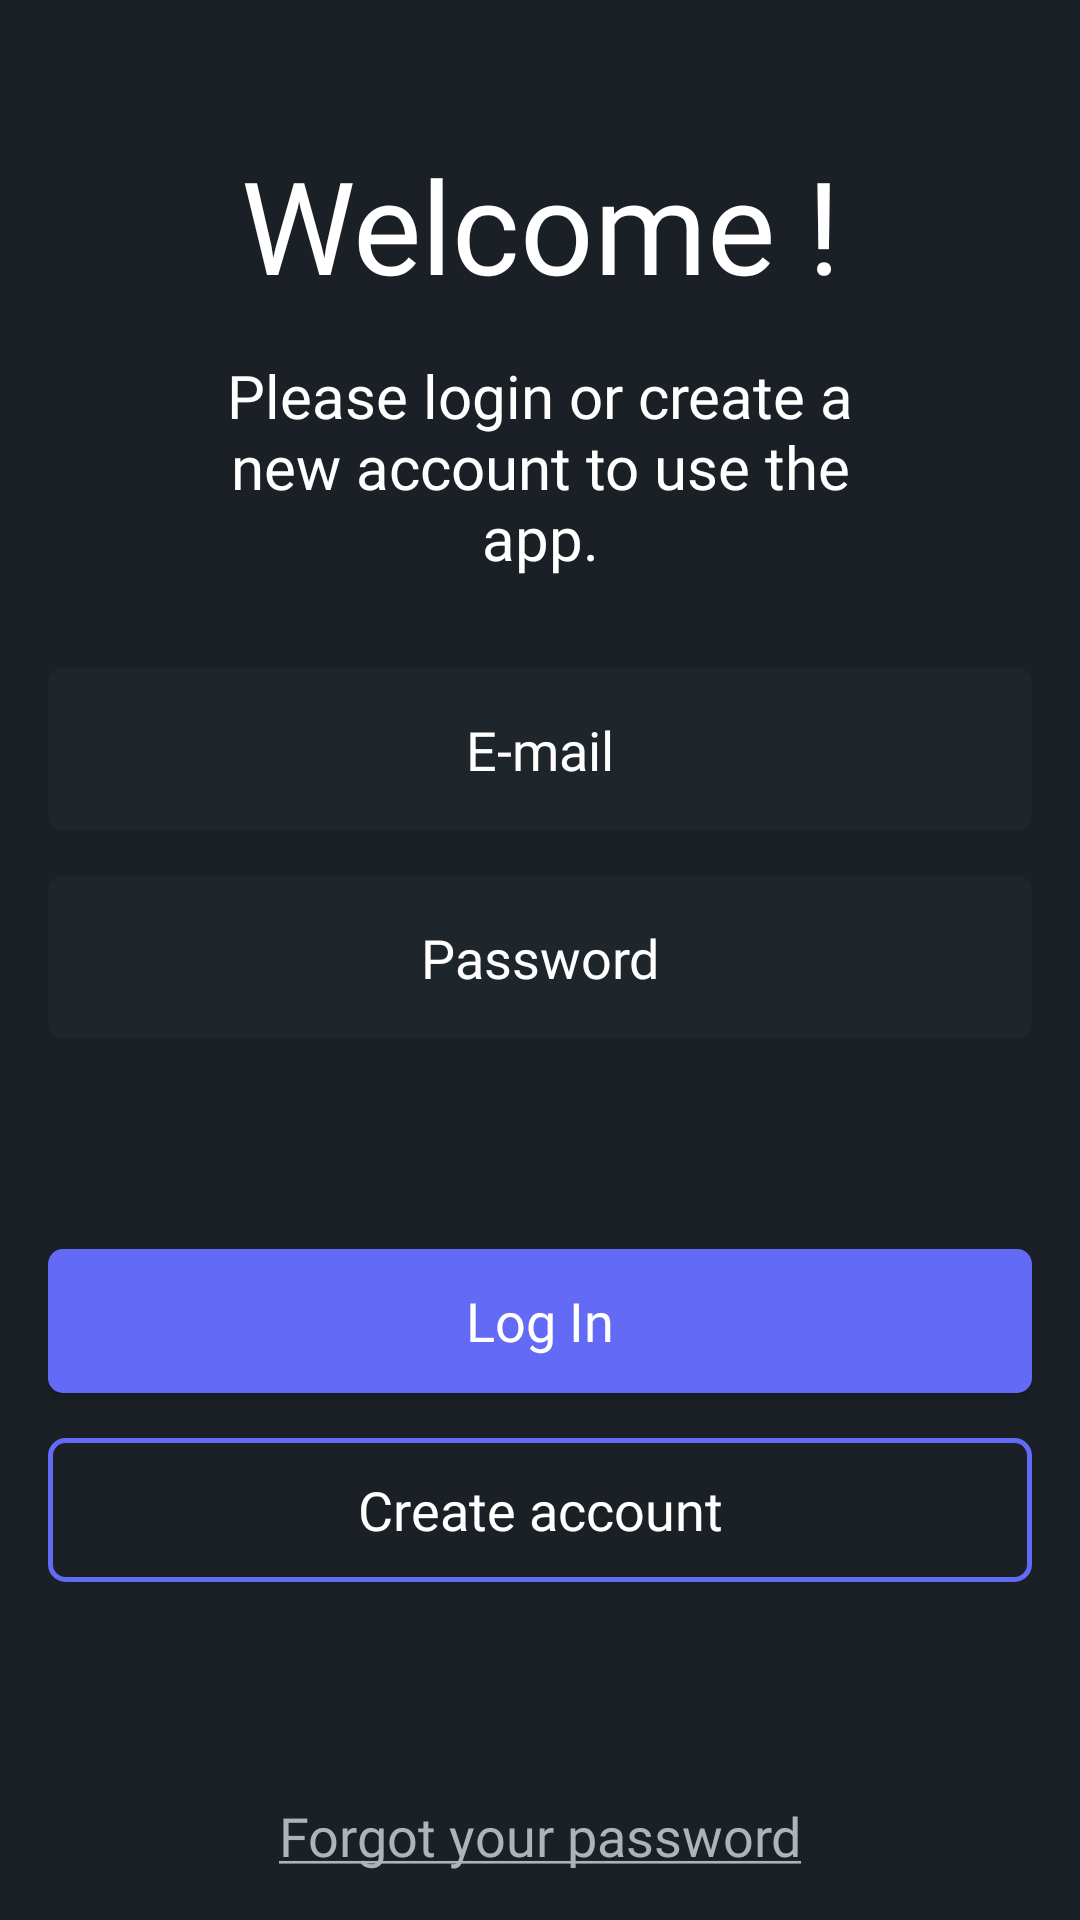

Here is an Android app screen rendered from its layout file. Give the layout XML and the strings, colors and styles it references.
<!-- AndroidManifest.xml: application theme Theme.Steamdroid -->
<!-- res/layout/sign_in.xml -->
<?xml version="1.0" encoding="utf-8"?>
<LinearLayout xmlns:android="http://schemas.android.com/apk/res/android"
    android:layout_width="match_parent"
    android:layout_height="match_parent"
    xmlns:app="http://schemas.android.com/apk/res-auto"
    android:background="@color/background"
    android:orientation="vertical"
    android:padding="16dp">

    <LinearLayout
        android:layout_width="250dp"
        android:layout_height="wrap_content"
        android:layout_gravity="center"
        android:orientation="vertical">

        <TextView
            android:layout_width="match_parent"
            android:layout_height="wrap_content"
            android:layout_marginTop="30dp"
            android:fontFamily="@font/google_sans_bold"
            android:gravity="center"
            android:text="@string/welcome_string"
            android:textColor="@color/white"
            android:textSize="43sp" />

        <TextView
            android:layout_width="wrap_content"
            android:layout_height="wrap_content"
            android:layout_marginTop="15dp"
            android:fontFamily="@font/proxima_nova_font"
            android:gravity="center"
            android:text="@string/sign_in_string"
            android:textColor="@color/white"
            android:textSize="20sp" />

    </LinearLayout>

    <com.google.android.material.textfield.TextInputEditText
        android:id="@+id/email_input"
        android:layout_width="match_parent"
        android:layout_height="wrap_content"
        android:layout_marginTop="30dp"
        android:background="@drawable/input_border_rounded"
        android:fontFamily="@font/proxima_nova_font"
        android:gravity="center"
        android:hint="@string/email_label"
        android:inputType="textEmailAddress"
        android:padding="15dp"
        android:textColor="@color/placeholder"
        android:textColorHint="@color/white"
        />

    <com.google.android.material.textfield.TextInputEditText
        android:id="@+id/password_input"
        android:layout_width="match_parent"
        android:layout_height="wrap_content"
        android:layout_marginTop="15dp"
        android:background="@drawable/input_border_rounded"
        android:fontFamily="@font/proxima_nova_font"
        android:gravity="center"
        android:hint="@string/password_label"
        android:inputType="textPassword"
        android:padding="15dp"
        android:textColor="@color/placeholder"
        android:textColorHint="@color/white" />

    <Button
        android:id="@+id/login_button"
        android:layout_width="match_parent"
        android:layout_height="wrap_content"
        android:text="@string/login_button_label"
        android:background="@drawable/button_border_rounded"
        android:textColor="@color/white"
        android:fontFamily="@font/proxima_nova_font"
        android:textSize="18sp"
        android:textAllCaps="false"
        android:layout_marginTop="70dp"/>

    <Button
        android:id="@+id/create_account_redirect"
        android:layout_width="match_parent"
        android:layout_height="wrap_content"
        android:text="@string/create_account_redirect"
        android:background="@drawable/btn_border_rounded_transparent"
        android:textColor="@color/white"
        android:fontFamily="@font/proxima_nova_font"
        android:textSize="18sp"
        android:textAllCaps="false"
        android:layout_marginTop="15dp"
        />

    <androidx.constraintlayout.widget.ConstraintLayout
        android:layout_width="match_parent"
        android:layout_height="match_parent"
        >

        <TextView
            android:id="@+id/text_view"
            android:layout_width="wrap_content"
            android:layout_height="wrap_content"
            android:text="@string/text_en_bas_de_page"
            android:textColor="@color/forget"
            android:fontFamily="@font/proxima_nova_font"
            android:textSize="18sp"
            app:layout_constraintEnd_toEndOf="parent"
            app:layout_constraintStart_toStartOf="parent"
            app:layout_constraintBottom_toBottomOf="parent"/>

    </androidx.constraintlayout.widget.ConstraintLayout>

</LinearLayout>
<!-- resources referenced by this layout -->
<resources>
  <color name="background">#1a2025</color>
  <color name="forget">#abb4b7</color>
  <color name="placeholder">#ADADAD</color>
  <color name="white">#FFFFFFFF</color>
  <!-- drawable btn_border_rounded_transparent (drawable) -->
  <?xml version="1.0" encoding="utf-8"?>
  <shape xmlns:android="http://schemas.android.com/apk/res/android"
      android:padding="10dp"
      android:shape="rectangle">
      <solid android:color="@android:color/transparent" />
      <corners android:radius="5dp" />
      <stroke
          android:width="5px"
          android:color="@color/teal_200" />
  </shape>
  <!-- drawable button_border_rounded (drawable) -->
  <?xml version="1.0" encoding="utf-8"?>
  <shape xmlns:android="http://schemas.android.com/apk/res/android"
      android:shape="rectangle" android:padding="10dp">
      <corners android:radius="5dp"/>
      <solid android:color="@color/teal_200"/>
  </shape>
  <!-- drawable input_border_rounded (drawable) -->
  <?xml version="1.0" encoding="utf-8"?>
  <shape xmlns:android="http://schemas.android.com/apk/res/android"
      android:shape="rectangle" android:padding="10dp">
      <corners android:radius="5dp"/>
      <solid android:color="@color/background_input"/>
  </shape>
  <string name="create_account_redirect">Create account</string>
  <string name="email_label">E-mail</string>
  <string name="login_button_label">Log In</string>
  <string name="password_label">Password</string>
  <string name="sign_in_string">Please login or create a new account to use the app.</string>
  <string name="text_en_bas_de_page"><u>Forgot your password</u></string>
  <string name="welcome_string">Welcome !</string>
  <style name="Theme.Steamdroid" parent="Theme.MaterialComponents.DayNight.NoActionBar">
          
          <item name="colorPrimary">@color/purple_500</item>
          <item name="colorPrimaryVariant">@color/purple_700</item>
          <item name="colorOnPrimary">@color/white</item>
          
          <item name="colorSecondary">@color/teal_200</item>
          <item name="colorSecondaryVariant">@color/teal_700</item>
          <item name="colorOnSecondary">@color/black</item>
          
          <item name="android:statusBarColor">?attr/colorPrimaryVariant</item>
      </style>
  <color name="teal_200">#636af6</color>
  <color name="background_input">#1e262c</color>
  <color name="purple_500">#FF6200EE</color>
  <color name="purple_700">#1a2025</color>
  <color name="teal_700">#636af6</color>
  <color name="black">#FF000000</color>
</resources>
